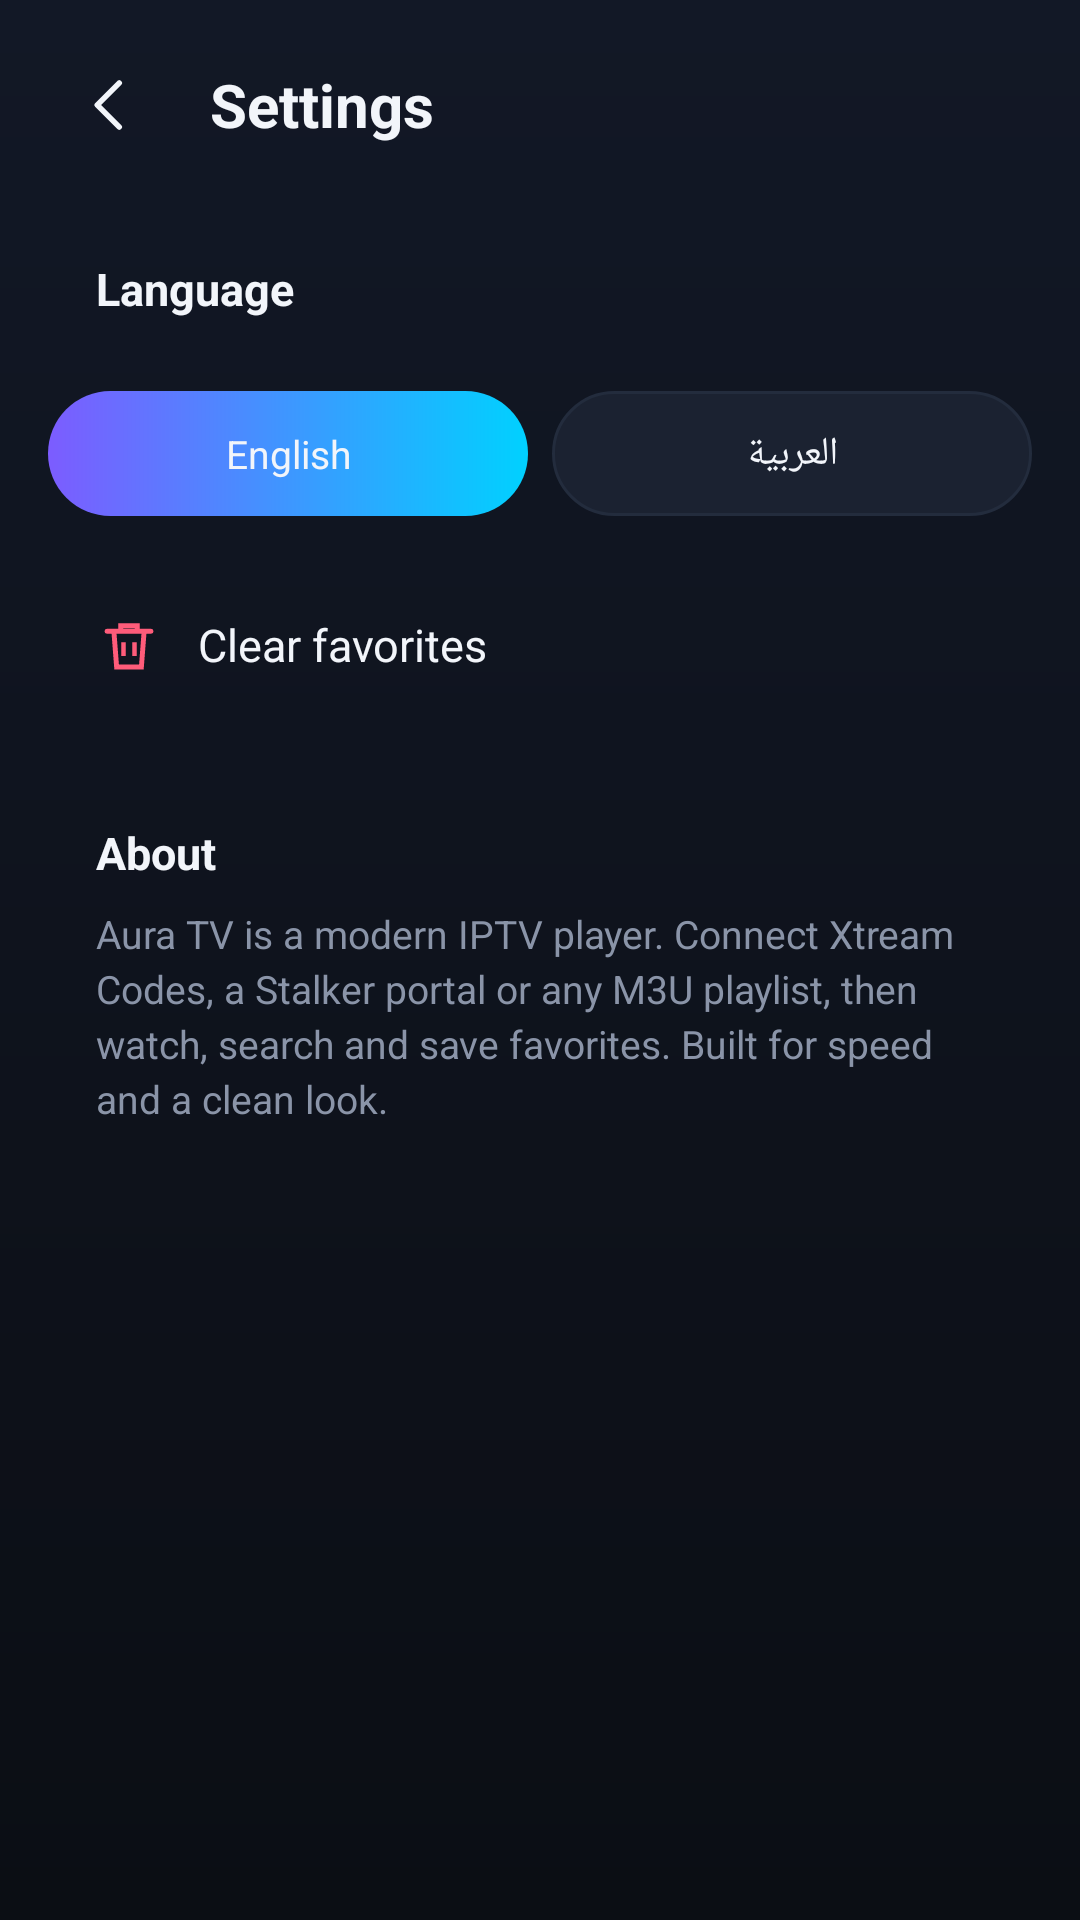

The Android layout XML behind this screen, and the referenced resources:
<!-- AndroidManifest.xml: application theme Theme.Aura -->
<!-- res/layout/activity_settings.xml -->
<?xml version="1.0" encoding="utf-8"?>
<LinearLayout xmlns:android="http://schemas.android.com/apk/res/android"
    android:layout_width="match_parent"
    android:layout_height="match_parent"
    android:background="@drawable/bg_app"
    android:orientation="vertical"
    android:paddingStart="16dp"
    android:paddingTop="14dp"
    android:paddingEnd="16dp">

    <LinearLayout
        android:layout_width="match_parent"
        android:layout_height="wrap_content"
        android:gravity="center_vertical"
        android:orientation="horizontal">

        <ImageView
            android:id="@+id/btnBack"
            android:layout_width="42dp"
            android:layout_height="42dp"
            android:background="@drawable/bg_icon_badge"
            android:clickable="true"
            android:contentDescription="@string/back"
            android:focusable="true"
            android:padding="10dp"
            android:src="@drawable/ic_back" />

        <TextView
            android:layout_width="0dp"
            android:layout_height="wrap_content"
            android:layout_marginStart="12dp"
            android:layout_weight="1"
            android:text="@string/settings"
            android:textColor="@color/text"
            android:textSize="20sp"
            android:textStyle="bold" />
    </LinearLayout>

    <ScrollView
        android:layout_width="match_parent"
        android:layout_height="0dp"
        android:layout_marginTop="14dp"
        android:layout_weight="1"
        android:clipToPadding="false">

        <LinearLayout
            android:layout_width="match_parent"
            android:layout_height="wrap_content"
            android:orientation="vertical"
            android:paddingBottom="24dp">

            <TextView
                android:layout_width="match_parent"
                android:layout_height="wrap_content"
                android:background="@drawable/bg_card"
                android:padding="16dp"
                android:text="@string/language"
                android:textColor="@color/text"
                android:textSize="15sp"
                android:textStyle="bold" />

            <LinearLayout
                android:layout_width="match_parent"
                android:layout_height="wrap_content"
                android:layout_marginTop="8dp"
                android:orientation="horizontal">

                <TextView
                    android:id="@+id/chipEn"
                    android:layout_width="0dp"
                    android:layout_height="wrap_content"
                    android:layout_marginEnd="4dp"
                    android:layout_weight="1"
                    android:background="@drawable/bg_chip_active"
                    android:gravity="center"
                    android:paddingTop="12dp"
                    android:paddingBottom="12dp"
                    android:text="@string/english"
                    android:textColor="@color/text"
                    android:textSize="13sp" />

                <TextView
                    android:id="@+id/chipAr"
                    android:layout_width="0dp"
                    android:layout_height="wrap_content"
                    android:layout_marginStart="4dp"
                    android:layout_weight="1"
                    android:background="@drawable/bg_chip"
                    android:gravity="center"
                    android:paddingTop="12dp"
                    android:paddingBottom="12dp"
                    android:text="@string/arabic"
                    android:textColor="@color/text"
                    android:textSize="13sp" />
            </LinearLayout>

            <LinearLayout
                android:id="@+id/rowClear"
                android:layout_width="match_parent"
                android:layout_height="wrap_content"
                android:layout_marginTop="16dp"
                android:background="@drawable/bg_card"
                android:gravity="center_vertical"
                android:orientation="horizontal"
                android:padding="16dp">

                <ImageView
                    android:layout_width="22dp"
                    android:layout_height="22dp"
                    android:src="@drawable/ic_trash" />

                <TextView
                    android:layout_width="0dp"
                    android:layout_height="wrap_content"
                    android:layout_marginStart="12dp"
                    android:layout_weight="1"
                    android:text="@string/clear_data"
                    android:textColor="@color/text"
                    android:textSize="15sp" />
            </LinearLayout>

            <LinearLayout
                android:layout_width="match_parent"
                android:layout_height="wrap_content"
                android:layout_marginTop="16dp"
                android:background="@drawable/bg_card"
                android:orientation="vertical"
                android:padding="16dp">

                <TextView
                    android:layout_width="wrap_content"
                    android:layout_height="wrap_content"
                    android:text="@string/about"
                    android:textColor="@color/text"
                    android:textSize="15sp"
                    android:textStyle="bold" />

                <TextView
                    android:layout_width="match_parent"
                    android:layout_height="wrap_content"
                    android:layout_marginTop="8dp"
                    android:lineSpacingExtra="3dp"
                    android:text="@string/about_text"
                    android:textColor="@color/sub"
                    android:textSize="13sp" />

                <TextView
                    android:id="@+id/tvVersion"
                    android:layout_width="wrap_content"
                    android:layout_height="wrap_content"
                    android:layout_marginTop="12dp"
                    android:textColor="@color/accent2"
                    android:textSize="12sp" />
            </LinearLayout>
        </LinearLayout>
    </ScrollView>
</LinearLayout>
<!-- resources referenced by this layout -->
<resources>
  <color name="accent2">#00D1FF</color>
  <color name="sub">#8A94A8</color>
  <color name="text">#F2F5FA</color>
  <!-- drawable bg_app (drawable) -->
  <?xml version="1.0" encoding="utf-8"?>
  <shape xmlns:android="http://schemas.android.com/apk/res/android" android:shape="rectangle">
      <gradient android:angle="270" android:startColor="#121826" android:endColor="#0B0E14" />
  </shape>
  <!-- drawable bg_chip (drawable) -->
  <?xml version="1.0" encoding="utf-8"?>
  <shape xmlns:android="http://schemas.android.com/apk/res/android" android:shape="rectangle">
      <solid android:color="@color/surface2" />
      <stroke android:width="1dp" android:color="@color/stroke" />
      <corners android:radius="999dp" />
  </shape>
  <!-- drawable bg_chip_active (drawable) -->
  <?xml version="1.0" encoding="utf-8"?>
  <shape xmlns:android="http://schemas.android.com/apk/res/android" android:shape="rectangle">
      <gradient android:angle="0" android:startColor="@color/accent" android:endColor="@color/accent2" />
      <corners android:radius="999dp" />
  </shape>
  <!-- drawable ic_back (drawable) -->
  <?xml version="1.0" encoding="utf-8"?>
  <vector xmlns:android="http://schemas.android.com/apk/res/android"
      android:width="24dp" android:height="24dp"
      android:viewportWidth="24" android:viewportHeight="24">
      <path android:fillColor="#00000000" android:strokeColor="#F2F5FA" android:strokeWidth="2" android:strokeLineCap="round" android:strokeLineJoin="round" android:pathData="M15,4 L7,12 L15,20"/>
  </vector>
  <!-- drawable ic_trash (drawable) -->
  <?xml version="1.0" encoding="utf-8"?>
  <vector xmlns:android="http://schemas.android.com/apk/res/android"
      android:width="24dp" android:height="24dp"
      android:viewportWidth="24" android:viewportHeight="24">
      <path android:fillColor="#00000000" android:strokeColor="#FF5C7A" android:strokeWidth="1.8" android:strokeLineCap="round" android:pathData="M4,7 h16 M9,7 v-2 h6 v2 M6.5,7 l1,13 h9 l1,-13"/>
      <path android:fillColor="#00000000" android:strokeColor="#FF5C7A" android:strokeWidth="1.6" android:pathData="M10,11 v5 M14,11 v5"/>
  </vector>
  <string name="about">About</string>
  <string name="about_text">Aura TV is a modern IPTV player. Connect Xtream Codes, a Stalker portal or any M3U playlist, then watch, search and save favorites. Built for speed and a clean look.</string>
  <string name="arabic">العربية</string>
  <string name="back">Back</string>
  <string name="clear_data">Clear favorites</string>
  <string name="english">English</string>
  <string name="language">Language</string>
  <string name="settings">Settings</string>
  <style name="Theme.Aura" parent="@android:style/Theme.Material.NoActionBar">
          <item name="android:windowBackground">@drawable/bg_app</item>
          <item name="android:colorAccent">@color/accent</item>
          <item name="android:statusBarColor">@color/bg</item>
          <item name="android:navigationBarColor">@color/bg</item>
          <item name="android:windowLightStatusBar">false</item>
          <item name="android:textColorPrimary">@color/text</item>
          <item name="android:textColorSecondary">@color/sub</item>
      </style>
  <color name="surface2">#1B2231</color>
  <color name="stroke">#232C3D</color>
  <color name="accent">#7C5CFF</color>
  <color name="bg">#0B0E14</color>
</resources>
